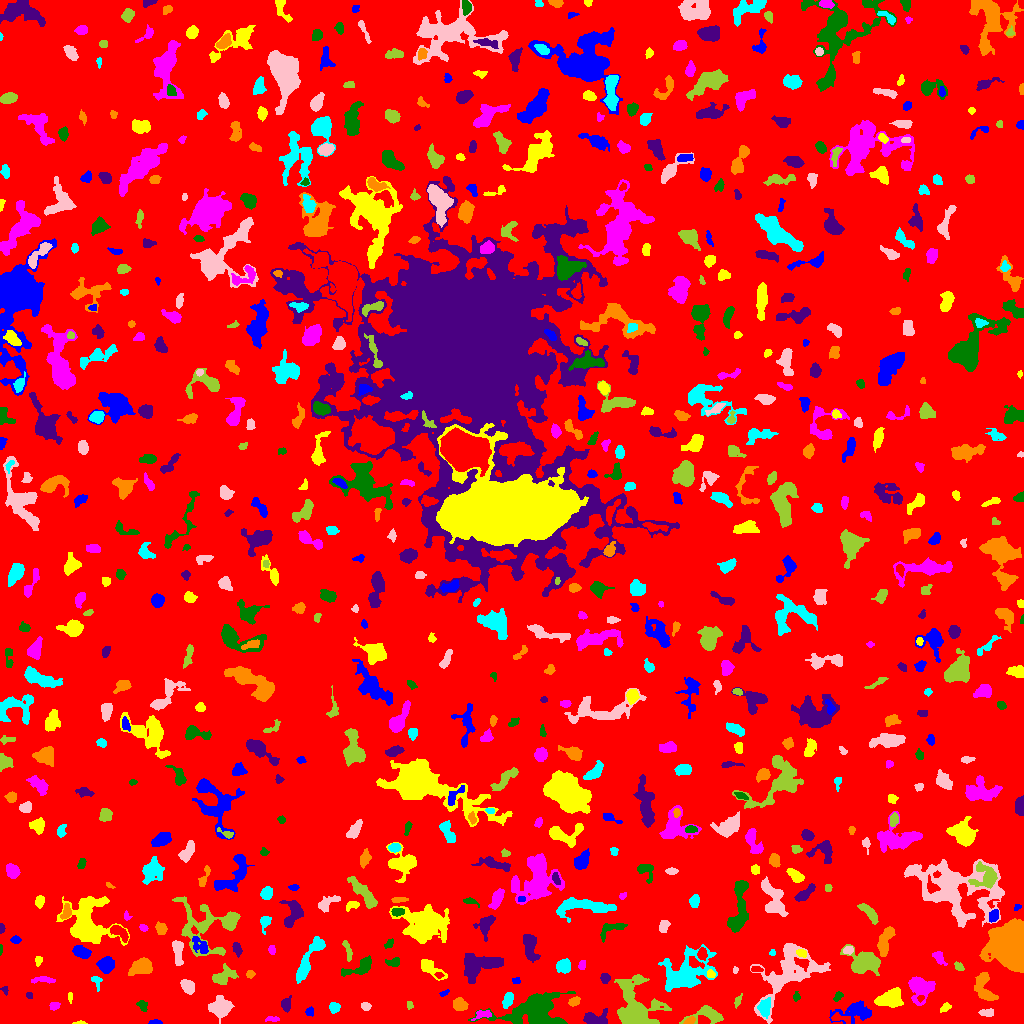

Data behind this chart, as committed beside it:
ID, X, Y, A, B, theta, total_flux, mu_max, mu_median, mu_mean, R_fwhm, R_e, R10, R90, x_start, x_end, y_start, y_end, area, greylevel
0, 517.2, 506.2, 300.1, 292.7, 0.7882, 1318574, 10.0, 1.0, 1.627, 111, 228, 85.9, 379, 0, 1023, 0, 1023, 810355, 1.627
1, 154.9, 0.9692, 3.166, 0.9441, 0.001374, 65.0, 3.0, 1.0, 1.14, 2.523, 2.034, 0.7979, 3.241, 148, 162, 0, 4, 57, 6.14
2, 79.74, 0.6239, 3.377, 0.7367, 0.01898, 109.0, 7.0, 3.0, 2.795, 1.954, 1.871, 0.5642, 2.985, 72, 87, 0, 3, 39, 6.795
3, 271.6, 4.582, 3.544, 1.365, -0.01486, 122.0, 4.0, 2.0, 1.743, 3.523, 2.706, 0.9772, 4.222, 265, 279, 2, 7, 70, 5.743
4, 534.2, 12.99, 16.31, 7.927, 0.1529, 6743, 13.0, 5.0, 5.175, 11, 11.2, 4.297, 17.82, 468, 575, 0, 32, 1303, 8.175
5, 596.4, 3.561, 5.813, 3.057, -0.04086, 1254, 13.0, 3.0, 4.898, 5.202, 4.297, 1.784, 7.181, 583, 607, 0, 15, 256, 8.898
6, 689.5, 2.389, 2.749, 1.509, 0.3926, 175.0, 4.0, 3.0, 2.431, 3.949, 2.585, 1.128, 3.909, 683, 695, 0, 7, 72, 9.431
7, 764.8, 16.02, 4.541, 2.821, 1.364, 506.0, 5.0, 3.0, 2.556, 5.698, 4.514, 1.784, 6.84, 757, 770, 5, 26, 198, 8.556
8, 987.1, 10.79, 3.789, 1.719, 0.04584, 202.0, 4.0, 2.0, 1.906, 4.618, 3.09, 1.262, 4.82, 978, 993, 7, 15, 106, 6.906
9, 708, 9.143, 8.323, 4.186, -0.01315, 1066, 8.0, 3.0, 3.221, 6.408, 5.232, 2.034, 8.575, 679, 723, 0, 18, 331, 7.221
10, 840.4, 5.231, 5.695, 2.068, -0.1695, 247.0, 3.0, 2.0, 1.9, 5.585, 4.029, 1.596, 5.754, 831, 850, 0, 11, 130, 7.9
11, 855.6, 11.59, 9.906, 4.453, 0.1174, 969.0, 8.0, 2.0, 2.149, 4.983, 6.024, 2.111, 10.23, 829, 871, 0, 23, 451, 6.149
12, 945.6, 16.27, 2.963, 1.747, 0.5633, 136.0, 4.0, 1.0, 1.679, 3.432, 2.706, 0.9772, 4.514, 940, 951, 11, 21, 81, 5.679
13, 482.4, 9.077, 4.999, 2.032, 0.2192, 220.0, 5.0, 2.0, 1.818, 3.241, 3.29, 1.262, 5.293, 471, 491, 3, 13, 121, 7.818
14, 142.4, 18.08, 3.017, 2.17, -0.9252, 202.0, 4.0, 2.0, 2.126, 4.618, 3.09, 1.262, 4.787, 136, 147, 12, 23, 95, 6.126
15, 286.0, 19.07, 3.041, 2.218, 1.423, 451.0, 9.0, 3.0, 3.579, 3.613, 3.141, 1.262, 5.262, 281, 291, 11, 28, 126, 7.579
16, 460.1, 19.17, 3.311, 2.793, -0.361, 513.0, 7.0, 2.0, 3.054, 4.478, 3.827, 1.493, 6.257, 453, 468, 13, 26, 168, 7.054
17, 334.2, 15.98, 2.47, 2.375, -0.3374, 341.0, 8.0, 3.0, 3.157, 3.7, 3.09, 1.128, 4.918, 329, 340, 10, 21, 108, 7.157
18, 365.7, 17.37, 2.26, 1.813, -0.2539, 231.0, 7.0, 3.0, 3.0, 3.038, 2.523, 0.9772, 4.107, 361, 371, 13, 21, 77, 7.0
19, 409.7, 18.26, 2.047, 1.548, -1.464, 94.0, 4.0, 2.0, 1.88, 3.09, 2.185, 0.7979, 3.523, 407, 413, 14, 22, 50, 5.88
20, 818, 22.68, 6.601, 2.077, -1.003, 810.0, 9.0, 4.0, 3.876, 4.951, 4.514, 1.693, 6.979, 810, 826, 11, 34, 209, 7.876
21, 309.7, 11.6, 2.15, 2.04, 1.32, 186.0, 5.0, 3.0, 2.657, 3.385, 2.706, 0.9772, 4.146, 305, 313, 7, 17, 70, 6.657
22, 890.2, 24.71, 5.906, 3.798, 0.2916, 2266, 15.0, 5.0, 5.708, 6.206, 5.809, 2.257, 9.288, 874, 903, 16, 36, 397, 9.708
23, 54.27, 17.67, 2.132, 1.744, 0.07782, 113.0, 3.0, 1.0, 1.43, 3.478, 2.459, 0.9772, 3.827, 49, 60, 13, 21, 79, 6.43
24, 838.1, 26.92, 2.754, 1.742, 0.9029, 183.0, 5.0, 2.0, 2.473, 3.29, 2.764, 0.9772, 4.222, 833, 843, 22, 32, 74, 6.473
25, 29.18, 28.45, 1.383, 1.347, 1.131, 51.0, 3.0, 1.0, 1.159, 2.326, 1.784, 0.5642, 2.706, 26, 32, 25, 31, 44, 6.159
26, 573.9, 21.82, 2.59, 1.867, 0.4861, 262.0, 7.0, 2.5, 2.729, 3.038, 2.764, 0.9772, 4.478, 568, 580, 17, 27, 96, 8.729
27, 507.8, 23.44, 3.917, 2.124, 1.222, 466.0, 6.0, 3.0, 3.214, 5.232, 3.7, 1.493, 5.726, 502, 513, 15, 31, 145, 8.214
28, 221.1, 15.89, 5.315, 4.523, 0.1865, 1239, 10.0, 3.0, 3.252, 5.441, 5.614, 2.111, 9.373, 208, 234, 0, 28, 381, 7.252
29, 737.2, 21.71, 2.804, 1.298, 1.202, 117.0, 5.0, 1.5, 1.625, 2.257, 2.257, 0.7979, 3.7, 734, 742, 15, 30, 72, 7.625
30, 921, 25.36, 1.704, 1.376, 0.3295, 95.0, 5.0, 2.0, 2.209, 2.394, 1.871, 0.5642, 2.932, 917, 924, 21, 28, 43, 12.21
31, 444.0, 30.3, 2.605, 1.233, 0.3962, 127.0, 5.0, 2.0, 2.54, 2.706, 2.185, 0.7979, 3.432, 439, 449, 27, 34, 50, 6.54
32, 70.11, 25.73, 2.733, 0.9098, -1.529, 81.0, 5.0, 2.0, 1.688, 1.954, 1.871, 0.5642, 3.038, 68, 72, 20, 31, 48, 6.688
33, 919.7, 35.87, 6.356, 5.51, -1.193, 1976, 14.0, 4.0, 4.259, 5.14, 5.997, 2.185, 10.12, 908, 935, 18, 47, 464, 8.259
34, 796.2, 26.75, 2.102, 1.494, 1.546, 96.0, 4.0, 1.0, 1.6, 2.877, 2.111, 0.7979, 3.568, 793, 800, 22, 32, 60, 6.6
35, 5.525, 34.05, 2.022, 1.288, -1.288, 40.0, 2.0, 1.0, 0.8, 3.09, 1.693, 0.5642, 2.821, 0, 8, 28, 37, 50, 5.8
36, 984.4, 34.39, 8.211, 3.907, -1.262, 1152, 11.0, 3.0, 3.114, 3.868, 5.352, 1.871, 8.974, 974, 998, 23, 51, 370, 7.114
37, 96.66, 41.03, 4.23, 2.169, -1.263, 188.0, 5.0, 2.0, 2.0, 2.932, 3.09, 1.128, 4.787, 91, 102, 32, 47, 94, 7.0
38, 187.9, 37.07, 3.589, 2.563, -0.7455, 672.0, 9.0, 4.0, 3.84, 4.583, 3.868, 1.596, 6.155, 180, 194, 29, 44, 175, 7.84
39, 635.2, 14.64, 13.2, 8.784, -1.284, 7628, 22.0, 4.0, 6.268, 8.176, 9.08, 3.385, 16.54, 614, 671, 0, 49, 1217, 9.268
40, 438.9, 48.4, 2.001, 1.477, -0.006322, 102.0, 4.0, 2.0, 2.04, 3.141, 2.111, 0.7979, 3.385, 434, 444, 45, 51, 50, 9.04
41, 515.9, 42.82, 2.251, 1.636, -0.03292, 125.0, 4.0, 2.0, 2.358, 3.785, 2.459, 0.9772, 3.656, 512, 520, 40, 46, 53, 6.358
42, 710.9, 48.96, 2.028, 1.848, -0.6322, 171.0, 6.0, 3.0, 2.631, 3.241, 2.459, 0.9772, 3.785, 707, 715, 46, 54, 65, 9.631
43, 42.92, 43.52, 6.586, 1.55, -0.01821, 218.0, 3.0, 2.0, 1.677, 4.82, 3.827, 1.493, 5.836, 31, 55, 40, 47, 130, 5.677
44, 360.3, 56.39, 8.762, 3.293, 0.4374, 950.0, 7.0, 3.0, 3.287, 5.585, 5.441, 2.111, 8.686, 341, 371, 47, 68, 289, 6.287
45, 604.7, 45.13, 2.413, 2.025, -1.547, 439.0, 10.0, 4.0, 4.772, 3.7, 2.764, 1.128, 4.478, 600, 610, 40, 50, 92, 9.772
46, 250.2, 49.33, 1.87, 1.464, -0.01826, 79.0, 3.0, 1.0, 1.234, 2.877, 2.111, 0.7979, 3.29, 246, 255, 45, 53, 64, 7.234
47, 564, 57.69, 3.294, 3.071, 0.6093, 682.0, 8.0, 4.0, 3.667, 5.47, 4.068, 1.596, 6.333, 556, 570, 50, 65, 186, 7.667
48, 735.2, 53.33, 1.656, 1.257, 1.264, 86.0, 5.0, 2.0, 2.324, 2.185, 1.784, 0.5642, 2.877, 733, 738, 50, 57, 37, 6.324
49, 223.7, 46.88, 5.818, 3.579, 0.5214, 1271, 12.0, 4.0, 4.46, 5.046, 4.983, 1.871, 8.253, 212, 238, 39, 60, 285, 7.46
50, 756.2, 54.16, 2.932, 1.504, -0.04009, 188.0, 5.0, 3.0, 2.848, 3.656, 2.706, 0.9772, 4.029, 751, 763, 52, 57, 66, 8.848
51, 105.8, 58.57, 3.628, 3.497, 0.08404, 869.0, 8.0, 3.5, 3.714, 6.103, 4.549, 1.784, 7.225, 96, 114, 50, 67, 234, 7.714
52, 430.1, 55.72, 7.823, 3.042, -0.6273, 1015, 10.0, 3.0, 3.965, 4.918, 4.82, 1.784, 7.959, 421, 447, 43, 64, 256, 6.965
53, 582.3, 58.51, 2.264, 1.588, 1.06, 71.0, 3.0, 1.0, 1.06, 2.646, 2.326, 0.9772, 3.568, 578, 585, 54, 63, 67, 6.06
54, 393.6, 61.07, 3.433, 2.032, 0.1913, 300.0, 6.0, 3.0, 2.727, 4.37, 3.241, 1.262, 4.951, 385, 399, 57, 66, 110, 6.727
55, 479.6, 57.93, 11.08, 5.844, 0.3345, 3005, 9.0, 4.0, 4.532, 9.966, 8.463, 3.385, 12.96, 464, 503, 40, 70, 663, 7.532
56, 142.2, 56.77, 5.444, 3.638, 0.3228, 1399, 10.0, 4.0, 4.331, 6.457, 5.262, 2.111, 8.5, 128, 152, 48, 66, 323, 8.331
57, 684.5, 49.48, 12.46, 8.35, 0.4869, 4091, 12.0, 3.0, 3.548, 8.777, 9.373, 3.478, 15.96, 658, 717, 32, 79, 1153, 7.548
58, 788.6, 50.23, 19.38, 11.26, 0.736, 5205, 11.0, 3.0, 3.605, 8.425, 11.82, 4.297, 19.12, 750, 830, 0, 80, 1444, 6.605
59, 958.4, 56.85, 2.538, 1.724, -0.6797, 148.0, 5.0, 2.0, 2.0, 2.932, 2.646, 0.9772, 4.146, 954, 964, 53, 62, 74, 8.0
... 698 more rows
